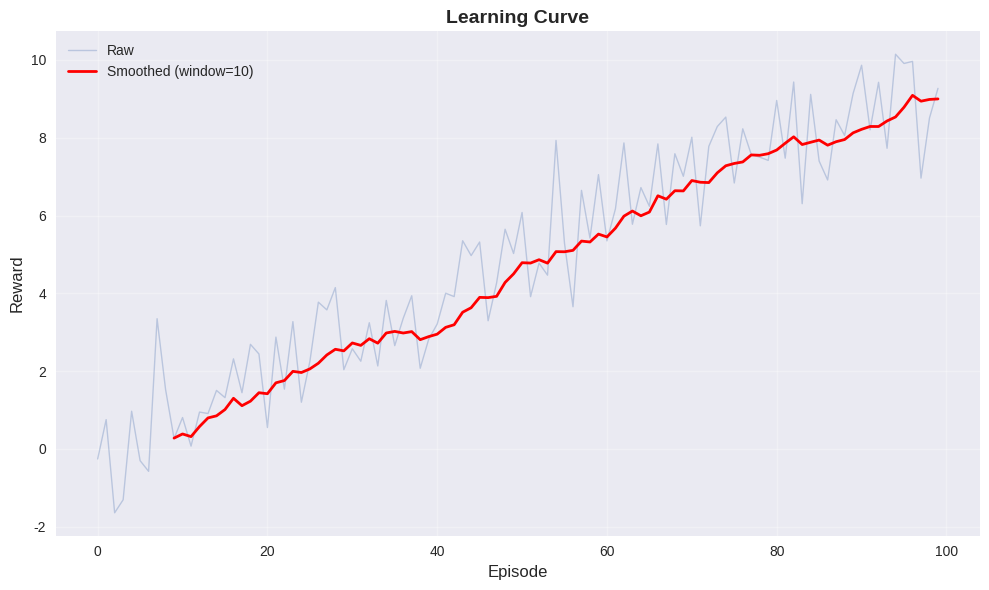
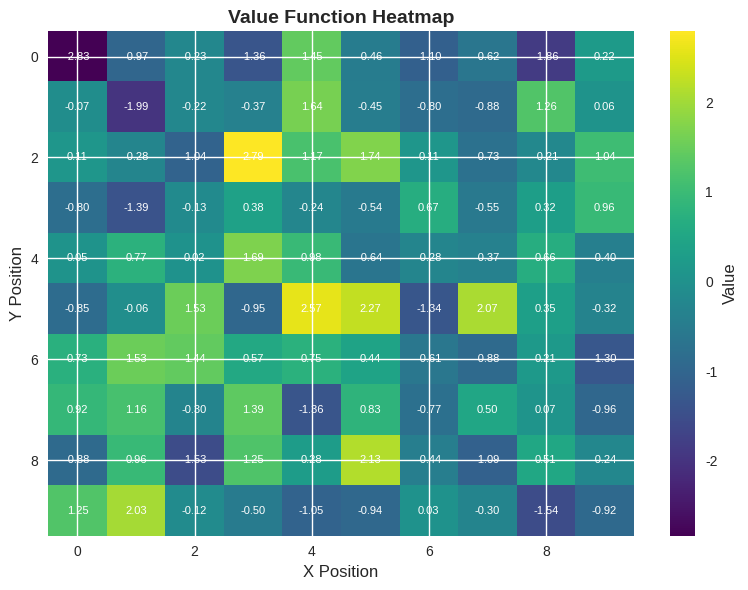
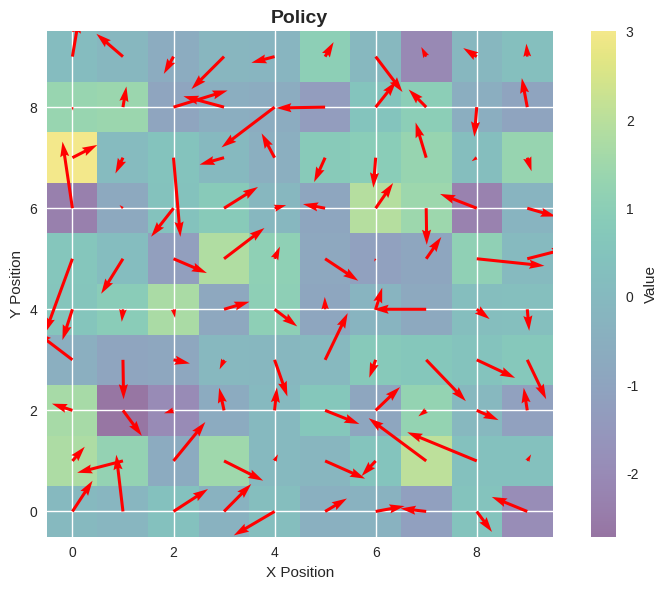
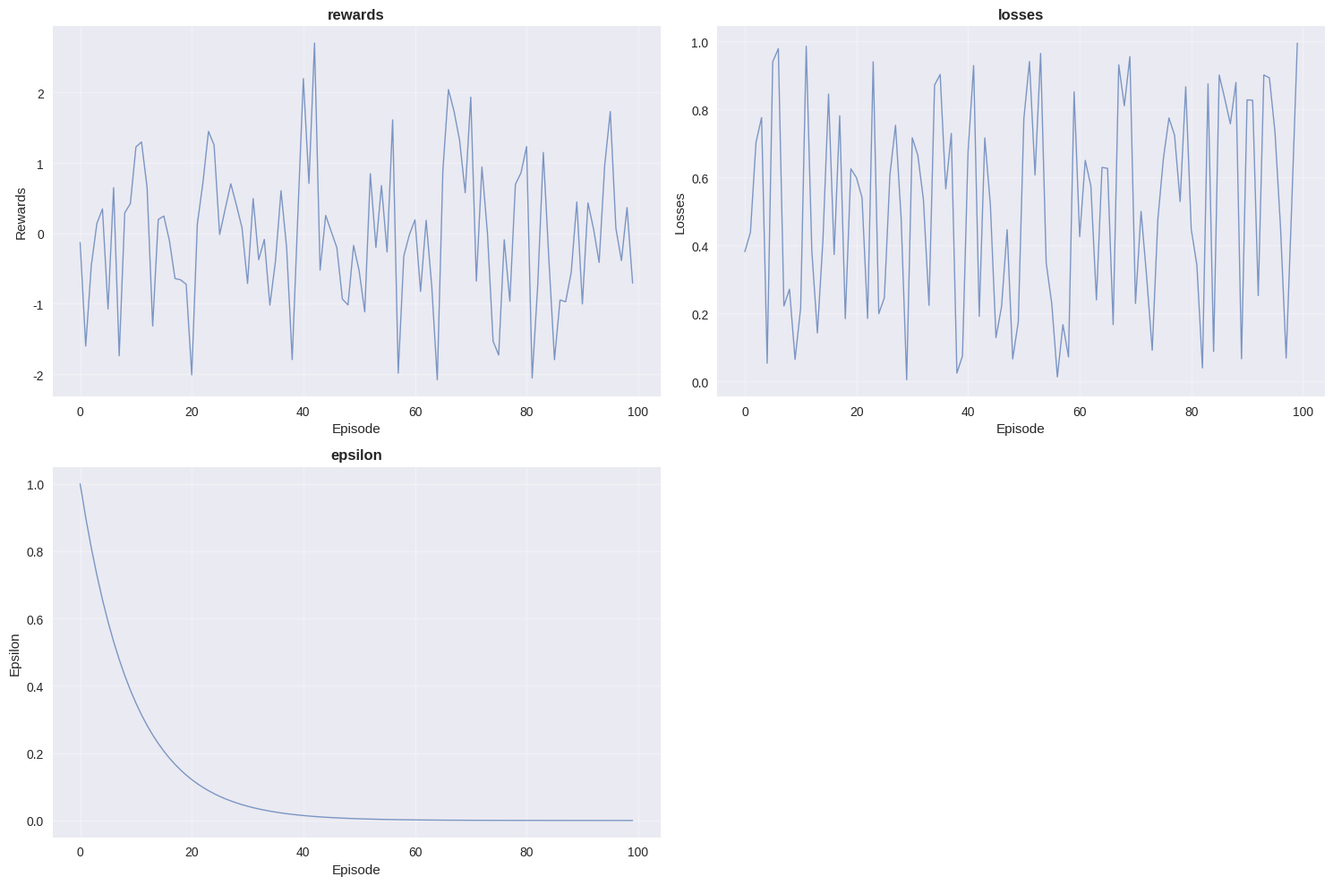

Source code (Python) for these figures, in order:
"""
可视化工具

提供强化学习训练和结果的可视化功能：
- 学习曲线
- 价值函数热力图
- 策略箭头图
- 训练动画
"""

import numpy as np
from typing import List, Optional, Tuple, Dict, Any, Union
import matplotlib.pyplot as plt
import matplotlib.animation as animation
from matplotlib.colors import Normalize
import seaborn as sns


def plot_learning_curve(
    rewards: Union[List[float], np.ndarray],
    title: str = "Learning Curve",
    xlabel: str = "Episode",
    ylabel: str = "Reward",
    window_size: Optional[int] = None,
    save_path: Optional[str] = None,
    show: bool = True,
    figsize: Tuple[int, int] = (10, 6),
    style: str = "seaborn-v0_8",
):
    """
    绘制学习曲线
    
    Args:
        rewards: 每集的奖励列表
        title: 图表标题
        xlabel: X 轴标签
        ylabel: Y 轴标签
        window_size: 滑动窗口大小（用于平滑）
        save_path: 保存路径（可选）
        show: 是否显示图表
        figsize: 图表大小
        style: matplotlib 风格
    
    Example:
        >>> rewards = [np.random.randn() for _ in range(100)]
        >>> plot_learning_curve(rewards, window_size=10)
    """
    plt.style.use(style)
    fig, ax = plt.subplots(figsize=figsize)
    
    episodes = np.arange(len(rewards))
    
    # 绘制原始曲线
    ax.plot(episodes, rewards, alpha=0.3, label="Raw", linewidth=1)
    
    # 绘制平滑曲线
    if window_size is not None and window_size > 1:
        smoothed = np.convolve(rewards, np.ones(window_size)/window_size, mode='valid')
        smoothed_episodes = episodes[window_size-1:]
        ax.plot(smoothed_episodes, smoothed, label=f"Smoothed (window={window_size})", 
                linewidth=2, color='red')
    
    ax.set_title(title, fontsize=14, fontweight='bold')
    ax.set_xlabel(xlabel, fontsize=12)
    ax.set_ylabel(ylabel, fontsize=12)
    ax.legend()
    ax.grid(True, alpha=0.3)
    
    plt.tight_layout()
    
    if save_path:
        plt.savefig(save_path, dpi=300, bbox_inches='tight')
        print(f"图表已保存到：{save_path}")
    
    if show:
        plt.show()
    else:
        plt.close()
    
    return fig, ax


def plot_value_heatmap(
    values: np.ndarray,
    title: str = "Value Function Heatmap",
    xlabel: str = "X Position",
    ylabel: str = "Y Position",
    cmap: str = "viridis",
    save_path: Optional[str] = None,
    show: bool = True,
    figsize: Tuple[int, int] = (8, 6),
    annotate: bool = False,
):
    """
    绘制价值函数热力图
    
    Args:
        values: 价值数组，形状为 (height, width)
        title: 图表标题
        xlabel: X 轴标签
        ylabel: Y 轴标签
        cmap: 颜色映射
        save_path: 保存路径（可选）
        show: 是否显示图表
        figsize: 图表大小
        annotate: 是否标注数值
    
    Example:
        >>> values = np.random.randn(10, 10)
        >>> plot_value_heatmap(values, annotate=True)
    """
    plt.style.use("seaborn-v0_8")
    fig, ax = plt.subplots(figsize=figsize)
    
    # 绘制热力图
    im = ax.imshow(values, cmap=cmap, aspect='auto')
    
    # 添加颜色条
    cbar = plt.colorbar(im, ax=ax)
    cbar.set_label("Value", fontsize=12)
    
    # 标注数值
    if annotate:
        for i in range(values.shape[0]):
            for j in range(values.shape[1]):
                text = ax.text(j, i, f"{values[i, j]:.2f}",
                              ha="center", va="center", color="white",
                              fontsize=8)
    
    ax.set_title(title, fontsize=14, fontweight='bold')
    ax.set_xlabel(xlabel, fontsize=12)
    ax.set_ylabel(ylabel, fontsize=12)
    
    plt.tight_layout()
    
    if save_path:
        plt.savefig(save_path, dpi=300, bbox_inches='tight')
        print(f"图表已保存到：{save_path}")
    
    if show:
        plt.show()
    else:
        plt.close()
    
    return fig, ax, im


def plot_policy_arrows(
    policy: np.ndarray,
    value: Optional[np.ndarray] = None,
    title: str = "Policy",
    save_path: Optional[str] = None,
    show: bool = True,
    figsize: Tuple[int, int] = (8, 6),
):
    """
    绘制策略箭头图
    
    箭头方向表示策略选择的动作，颜色表示价值。
    
    Args:
        policy: 策略数组，形状为 (height, width, 2)，每个元素是 (dx, dy)
        value: 价值数组，形状为 (height, width)（可选）
        title: 图表标题
        save_path: 保存路径（可选）
        show: 是否显示图表
        figsize: 图表大小
    
    Example:
        >>> policy = np.random.randn(10, 10, 2)
        >>> value = np.random.randn(10, 10)
        >>> plot_policy_arrows(policy, value)
    """
    plt.style.use("seaborn-v0_8")
    fig, ax = plt.subplots(figsize=figsize)
    
    height, width = policy.shape[:2]
    y, x = np.mgrid[0:height, 0:width]
    
    # 绘制价值背景
    if value is not None:
        im = ax.imshow(value, cmap='viridis', aspect='auto', alpha=0.5)
        plt.colorbar(im, ax=ax, label="Value")
    
    # 绘制箭头
    ax.quiver(x, y, policy[:, :, 0], policy[:, :, 1], 
              angles='xy', scale_units='xy', scale=1, color='red')
    
    ax.set_title(title, fontsize=14, fontweight='bold')
    ax.set_xlabel("X Position")
    ax.set_ylabel("Y Position")
    ax.set_xlim(-0.5, width - 0.5)
    ax.set_ylim(-0.5, height - 0.5)
    ax.set_aspect('equal')
    
    plt.tight_layout()
    
    if save_path:
        plt.savefig(save_path, dpi=300, bbox_inches='tight')
        print(f"图表已保存到：{save_path}")
    
    if show:
        plt.show()
    else:
        plt.close()
    
    return fig, ax


def plot_training_stats(
    stats: Dict[str, List[float]],
    titles: Optional[Dict[str, str]] = None,
    save_path: Optional[str] = None,
    show: bool = True,
    figsize: Tuple[int, int] = (15, 10),
    ncols: int = 2,
):
    """
    绘制训练统计图表
    
    Args:
        stats: 统计字典 {metric_name: [values]}
        titles: 自定义标题字典 {metric_name: title}
        save_path: 保存路径（可选）
        show: 是否显示图表
        figsize: 图表大小
        ncols: 子图列数
    
    Example:
        >>> stats = {
        ...     'rewards': [np.random.randn() for _ in range(100)],
        ...     'losses': [np.random.rand() for _ in range(100)],
        ... }
        >>> plot_training_stats(stats)
    """
    plt.style.use("seaborn-v0_8")
    
    n_metrics = len(stats)
    nrows = (n_metrics + ncols - 1) // ncols
    
    fig, axes = plt.subplots(nrows, ncols, figsize=figsize)
    if n_metrics == 1:
        axes = np.array([axes])
    axes = axes.flatten()
    
    for idx, (metric_name, values) in enumerate(stats.items()):
        ax = axes[idx]
        title = titles.get(metric_name, metric_name.replace('_', ' ').title()) if titles else metric_name
        
        ax.plot(values, alpha=0.7, linewidth=1)
        ax.set_title(title, fontsize=12, fontweight='bold')
        ax.set_xlabel("Step" if "step" in metric_name.lower() else "Episode")
        ax.set_ylabel(metric_name.replace('_', ' ').title())
        ax.grid(True, alpha=0.3)
    
    # 隐藏多余的子图
    for idx in range(n_metrics, len(axes)):
        axes[idx].set_visible(False)
    
    plt.tight_layout()
    
    if save_path:
        plt.savefig(save_path, dpi=300, bbox_inches='tight')
        print(f"图表已保存到：{save_path}")
    
    if show:
        plt.show()
    else:
        plt.close()
    
    return fig, axes


def create_training_animation(
    frames: List[np.ndarray],
    title: str = "Training Progress",
    save_path: Optional[str] = None,
    fps: int = 10,
    figsize: Tuple[int, int] = (8, 6),
):
    """
    创建训练过程动画
    
    Args:
        frames: 帧列表，每帧是一个 RGB 数组
        title: 动画标题
        save_path: 保存路径（可选，.gif 或 .mp4）
        fps: 帧率
        figsize: 图表大小
    
    Example:
        >>> frames = [np.random.rand(100, 100, 3) for _ in range(50)]
        >>> create_training_animation(frames, save_path="training.gif")
    """
    plt.style.use("seaborn-v0_8")
    fig, ax = plt.subplots(figsize=figsize)
    
    ax.set_title(title, fontsize=14, fontweight='bold')
    ax.axis('off')
    
    # 创建动画
    def update(frame):
        ax.imshow(frame)
        return [ax]
    
    ani = animation.FuncAnimation(fig, update, frames=len(frames), 
                                   interval=1000/fps, blit=True)
    
    if save_path:
        if save_path.endswith('.gif'):
            ani.save(save_path, writer='pillow', fps=fps)
        elif save_path.endswith('.mp4'):
            ani.save(save_path, writer='ffmpeg', fps=fps)
        else:
            # 默认保存为 gif
            ani.save(save_path + '.gif', writer='pillow', fps=fps)
        print(f"动画已保存到：{save_path}")
    
    plt.close()
    
    return ani


if __name__ == "__main__":
    # 简单测试
    print("测试可视化工具...\n")
    
    # 测试学习曲线
    print("1. 测试 plot_learning_curve")
    rewards = [np.random.randn() + i * 0.1 for i in range(100)]
    fig, ax = plot_learning_curve(rewards, window_size=10, show=False)
    print("   ✓ plot_learning_curve 测试通过\n")
    
    # 测试热力图
    print("2. 测试 plot_value_heatmap")
    values = np.random.randn(10, 10)
    fig, ax, im = plot_value_heatmap(values, annotate=True, show=False)
    print("   ✓ plot_value_heatmap 测试通过\n")
    
    # 测试策略箭头
    print("3. 测试 plot_policy_arrows")
    policy = np.random.randn(10, 10, 2) * 0.5
    value = np.random.randn(10, 10)
    fig, ax = plot_policy_arrows(policy, value, show=False)
    print("   ✓ plot_policy_arrows 测试通过\n")
    
    # 测试训练统计
    print("4. 测试 plot_training_stats")
    stats = {
        'rewards': [np.random.randn() for _ in range(100)],
        'losses': [np.random.rand() for _ in range(100)],
        'epsilon': [0.9 ** i for i in range(100)],
    }
    fig, axes = plot_training_stats(stats, show=False)
    print("   ✓ plot_training_stats 测试通过\n")
    
    print("✅ 所有可视化工具测试通过！")
